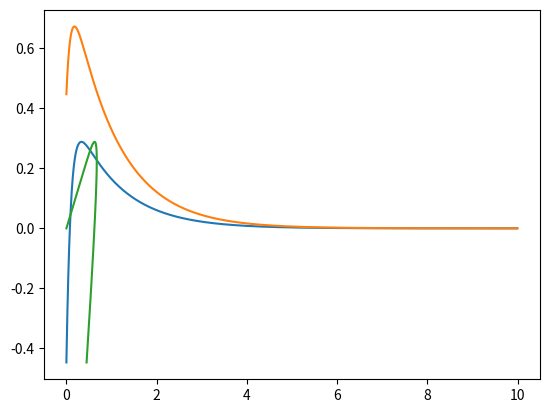

Write the Python code that produced this figure.
#!/usr/bin/env python3
# -*- coding: utf-8 -*-
"""
Created on Thu Dec  2 08:39:07 2021

[redacted]
"""
#%%
import numpy as np
import matplotlib.pyplot as plt

x1=2;
y1=1;
x2=1;
y2=2;
l1=-1;
l2=-10;

a11=(y2*x1*l1-l2*y1*x2)/(x1*y2-y1*x2);
a12=(x1*x2*(l2-l1))/(x1*y2-y1*x2);
a21=(y1*y2*(l1-l2))/(x1*y2-y1*x2);
a22=(y2*x1*l2-l1*y1*x2)/(x1*y2-y1*x2);

A=np.zeros((2,2));
A[0,0]=a11;
A[0,1]=a12;
A[1,0]=a21;
A[1,1]=a22;

lam=np.linalg.eig(A)
l=lam[0];
v=lam[1];
v1=v[:,0];
v2=v[:,1];
l1=l[0];
l2=l[1];

#%%

t=np.arange(0,10,0.01);
x=np.zeros((2,len(t)));
for i in range(0,len(t)):
    x[:,i]=v1*np.exp(t[i]*l1)-v2*np.exp(t[i]*l2);    
    
#%%
plt.plot(t,x[1,:])
plt.plot(t,x[0,:])
    
#%%
plt.plot(x[0,:],x[1,:])
    
    